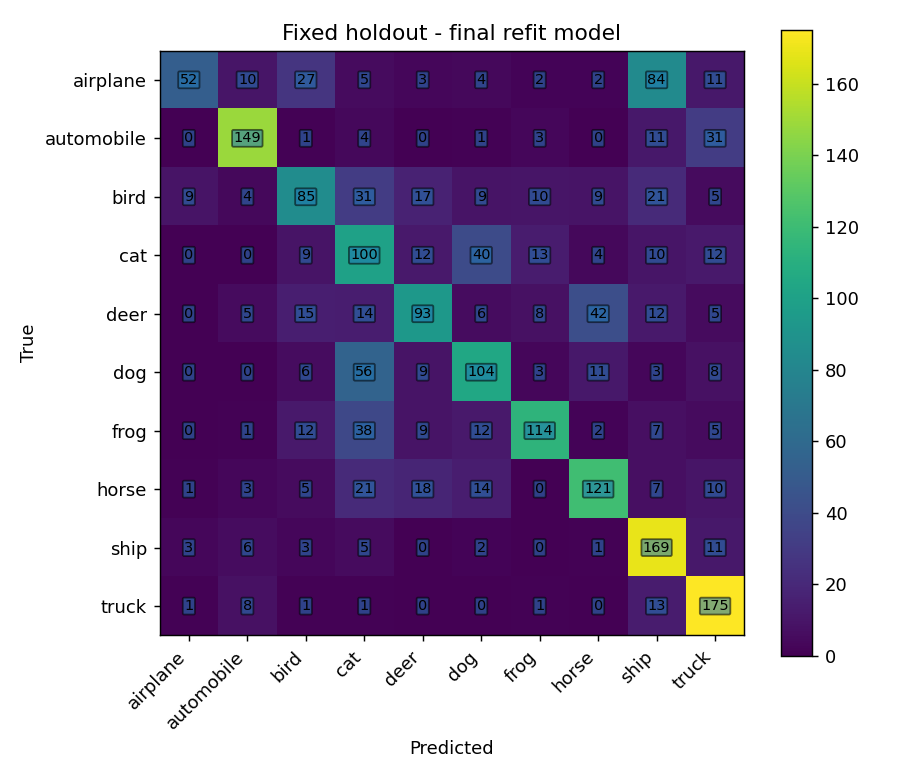

Source data for this figure (header and first rows):
true_class, airplane, automobile, bird, cat, deer, dog, frog, horse, ship, truck
airplane, 52, 10, 27, 5, 3, 4, 2, 2, 84, 11
automobile, 0, 149, 1, 4, 0, 1, 3, 0, 11, 31
bird, 9, 4, 85, 31, 17, 9, 10, 9, 21, 5
cat, 0, 0, 9, 100, 12, 40, 13, 4, 10, 12
deer, 0, 5, 15, 14, 93, 6, 8, 42, 12, 5
dog, 0, 0, 6, 56, 9, 104, 3, 11, 3, 8
frog, 0, 1, 12, 38, 9, 12, 114, 2, 7, 5
horse, 1, 3, 5, 21, 18, 14, 0, 121, 7, 10
ship, 3, 6, 3, 5, 0, 2, 0, 1, 169, 11
truck, 1, 8, 1, 1, 0, 0, 1, 0, 13, 175
